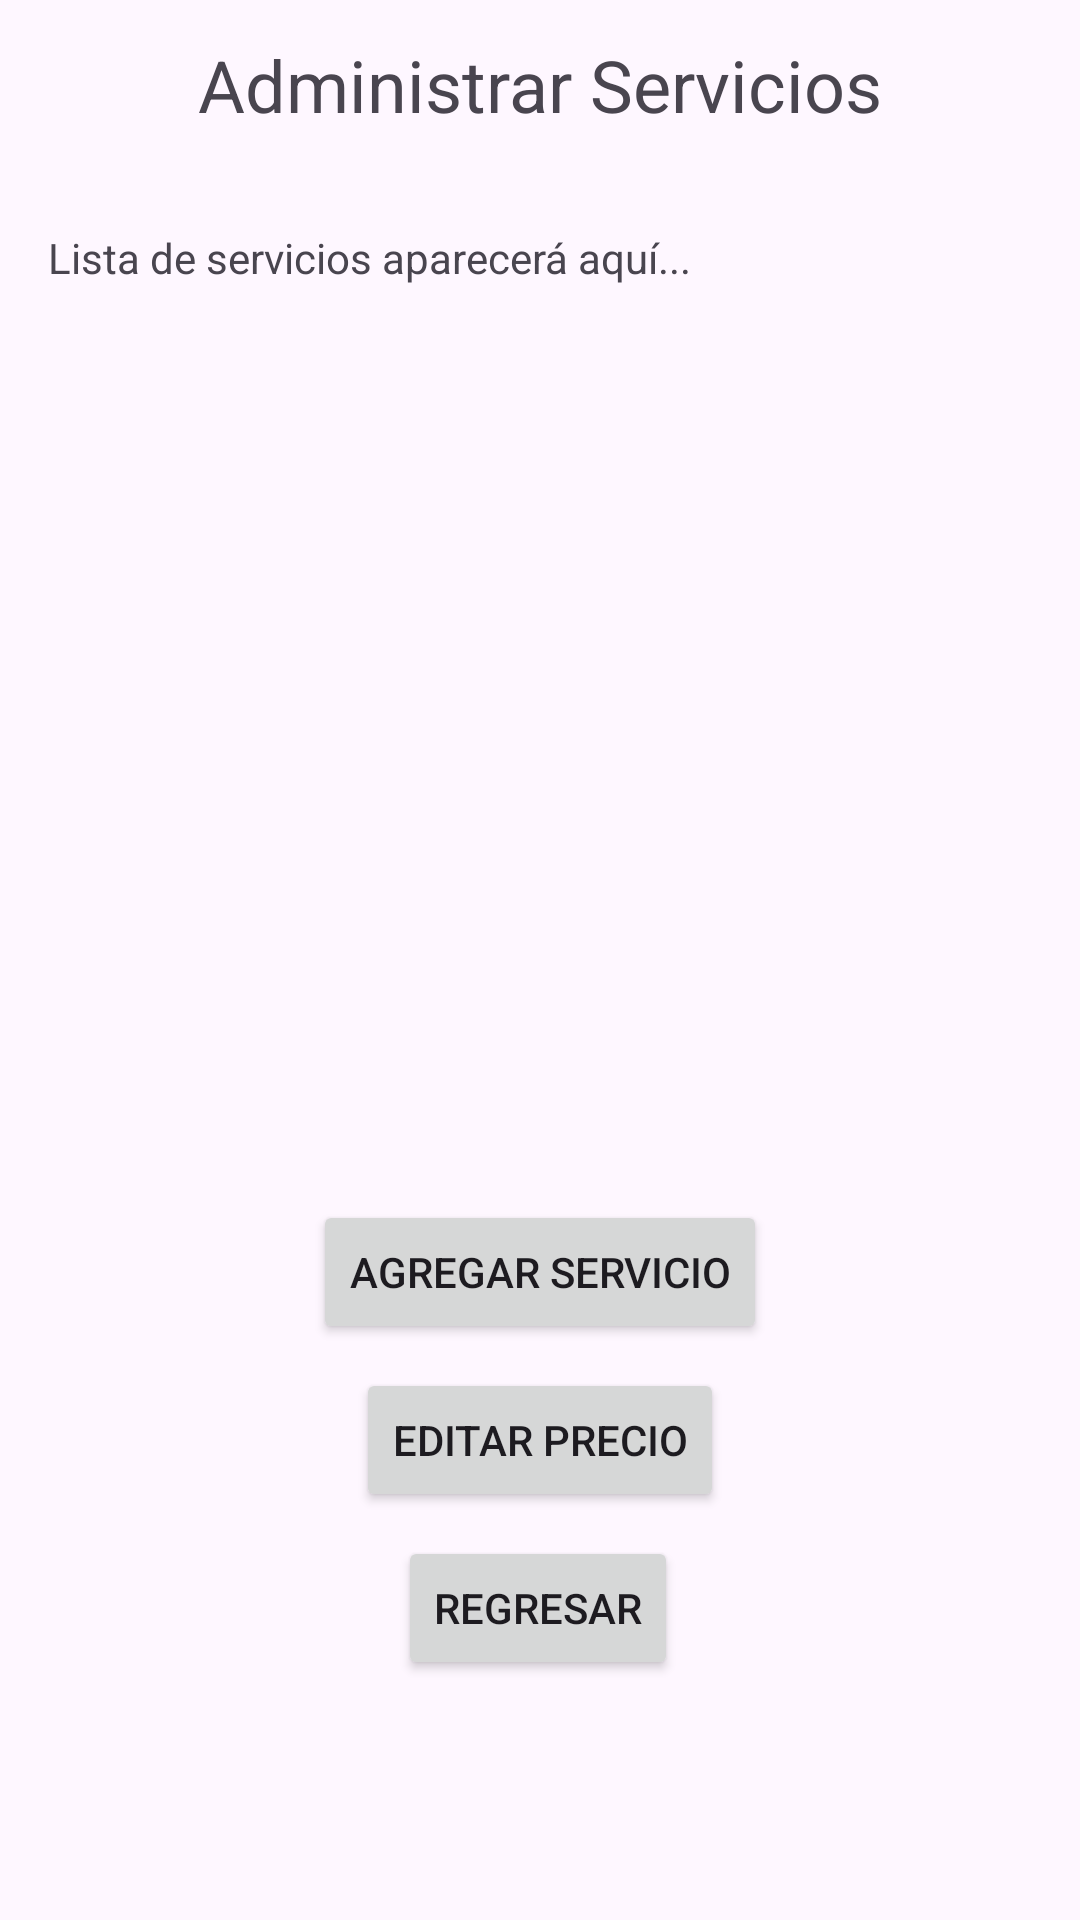

Android layout source for this screen:
<!-- AndroidManifest.xml: application theme Theme.POOP1G08 -->
<!-- res/layout/vistaservicios.xml -->
<?xml version="1.0" encoding="utf-8"?>
<androidx.constraintlayout.widget.ConstraintLayout xmlns:android="http://schemas.android.com/apk/res/android"
    xmlns:app="http://schemas.android.com/apk/res-auto"
    xmlns:tools="http://schemas.android.com/tools"
    android:layout_width="match_parent"
    android:layout_height="match_parent">

    <TextView
        android:id="@+id/textViewServicios"
        android:layout_width="wrap_content"
        android:layout_height="wrap_content"
        android:text="Administrar Servicios"
        android:textSize="24sp"
        app:layout_constraintBottom_toBottomOf="parent"
        app:layout_constraintEnd_toEndOf="parent"
        app:layout_constraintStart_toStartOf="parent"
        app:layout_constraintTop_toTopOf="parent"
        app:layout_constraintVertical_bias="0.02" />

    
    <ScrollView
        android:id="@+id/scrollView"
        android:layout_width="0dp"
        android:layout_height="0dp"
        android:layout_marginTop="16dp"
        android:layout_marginBottom="16dp"
        app:layout_constraintBottom_toTopOf="@+id/btnAgregarServicio"
        app:layout_constraintEnd_toEndOf="parent"
        app:layout_constraintStart_toStartOf="parent"
        app:layout_constraintTop_toBottomOf="@+id/textViewServicios">

        <TextView
            android:id="@+id/tvListaServicios"
            android:layout_width="match_parent"
            android:layout_height="wrap_content"
            android:padding="16dp"
            android:text="Lista de servicios aparecerá aquí..."
            android:textSize="14sp" />

    </ScrollView>

    
    <ScrollView
        android:id="@+id/scrollViewAgregarServicio"
        android:layout_width="0dp"
        android:layout_height="0dp"
        android:layout_marginTop="16dp"
        android:layout_marginBottom="16dp"
        android:visibility="gone"
        app:layout_constraintBottom_toTopOf="@+id/btnCrearServicio"
        app:layout_constraintEnd_toEndOf="parent"
        app:layout_constraintStart_toStartOf="parent"
        app:layout_constraintTop_toBottomOf="@+id/textViewServicios">

        <LinearLayout
            android:layout_width="match_parent"
            android:layout_height="wrap_content"
            android:orientation="vertical"
            android:padding="16dp">

            
            <TextView
                android:layout_width="wrap_content"
                android:layout_height="wrap_content"
                android:text="Agregar Nuevo Servicio"
                android:textSize="18sp"
                android:textStyle="bold"
                android:layout_marginBottom="16dp" />

            
            <TextView
                android:layout_width="wrap_content"
                android:layout_height="wrap_content"
                android:text="Datos del Servicio:"
                android:textStyle="bold"
                android:layout_marginBottom="8dp" />

            <EditText
                android:id="@+id/etNombreServicio"
                android:layout_width="match_parent"
                android:layout_height="wrap_content"
                android:hint="Nombre del Servicio"
                android:layout_marginBottom="8dp" />

            <EditText
                android:id="@+id/etPrecioServicio"
                android:layout_width="match_parent"
                android:layout_height="wrap_content"
                android:hint="Precio del Servicio ($)"
                android:inputType="numberDecimal"
                android:layout_marginBottom="16dp" />

            
            <TextView
                android:layout_width="wrap_content"
                android:layout_height="wrap_content"
                android:text="Nota: El código del servicio se generará automáticamente."
                android:textStyle="italic"
                android:textColor="#666666"
                android:layout_marginBottom="16dp" />

        </LinearLayout>

    </ScrollView>

    
    <ScrollView
        android:id="@+id/scrollViewEditarServicio"
        android:layout_width="0dp"
        android:layout_height="0dp"
        android:layout_marginTop="16dp"
        android:layout_marginBottom="16dp"
        android:visibility="gone"
        app:layout_constraintBottom_toTopOf="@+id/btnActualizarServicio"
        app:layout_constraintEnd_toEndOf="parent"
        app:layout_constraintStart_toStartOf="parent"
        app:layout_constraintTop_toBottomOf="@+id/textViewServicios">

        <LinearLayout
            android:layout_width="match_parent"
            android:layout_height="wrap_content"
            android:orientation="vertical"
            android:padding="16dp">

            
            <TextView
                android:layout_width="wrap_content"
                android:layout_height="wrap_content"
                android:text="Editar Servicio"
                android:textSize="18sp"
                android:textStyle="bold"
                android:layout_marginBottom="16dp" />

            
            <TextView
                android:layout_width="wrap_content"
                android:layout_height="wrap_content"
                android:text="Datos del Servicio:"
                android:textStyle="bold"
                android:layout_marginBottom="8dp" />

            <EditText
                android:id="@+id/etCodigoServicioEditar"
                android:layout_width="match_parent"
                android:layout_height="wrap_content"
                android:hint="Código del Servicio a editar (ej: S001)"
                android:layout_marginBottom="8dp" />

            <EditText
                android:id="@+id/etNuevoPrecio"
                android:layout_width="match_parent"
                android:layout_height="wrap_content"
                android:hint="Nuevo Precio del Servicio ($)"
                android:inputType="numberDecimal"
                android:layout_marginBottom="16dp" />

        </LinearLayout>

    </ScrollView>

    
    <Button
        android:id="@+id/btnAgregarServicio"
        android:layout_width="wrap_content"
        android:layout_height="wrap_content"
        android:layout_marginBottom="8dp"
        android:text="Agregar Servicio"
        app:layout_constraintBottom_toTopOf="@+id/btnEditarServicio"
        app:layout_constraintEnd_toEndOf="parent"
        app:layout_constraintStart_toStartOf="parent" />

    <Button
        android:id="@+id/btnEditarServicio"
        android:layout_width="wrap_content"
        android:layout_height="wrap_content"
        android:layout_marginBottom="8dp"
        android:text="Editar Precio"
        app:layout_constraintBottom_toTopOf="@+id/btnCrearServicio"
        app:layout_constraintEnd_toEndOf="parent"
        app:layout_constraintStart_toStartOf="parent" />

    <Button
        android:id="@+id/btnCrearServicio"
        android:layout_width="wrap_content"
        android:layout_height="wrap_content"
        android:text="Crear Servicio"
        android:visibility="gone"
        app:layout_constraintBottom_toTopOf="@+id/btnRegresar"
        app:layout_constraintEnd_toEndOf="parent"
        app:layout_constraintStart_toStartOf="parent"
        app:layout_constraintVertical_bias="0.9" />

    <Button
        android:id="@+id/btnActualizarServicio"
        android:layout_width="wrap_content"
        android:layout_height="wrap_content"
        android:text="Actualizar Precio"
        android:visibility="gone"
        app:layout_constraintBottom_toTopOf="@+id/btnRegresar"
        app:layout_constraintEnd_toEndOf="parent"
        app:layout_constraintStart_toStartOf="parent"
        app:layout_constraintVertical_bias="0.9" />

    <Button
        android:id="@+id/btnRegresar"
        android:layout_width="wrap_content"
        android:layout_height="wrap_content"
        android:layout_marginBottom="80dp"
        android:text="Regresar"
        app:layout_constraintBottom_toBottomOf="parent"
        app:layout_constraintEnd_toEndOf="parent"
        app:layout_constraintHorizontal_bias="0.498"
        app:layout_constraintStart_toStartOf="parent" />

</androidx.constraintlayout.widget.ConstraintLayout>
<!-- resources referenced by this layout -->
<resources>
  <style name="Theme.POOP1G08" parent="Base.Theme.POOP1G08" />
  <style name="Base.Theme.POOP1G08" parent="Theme.Material3.DayNight.NoActionBar">
          
          
      </style>
</resources>
